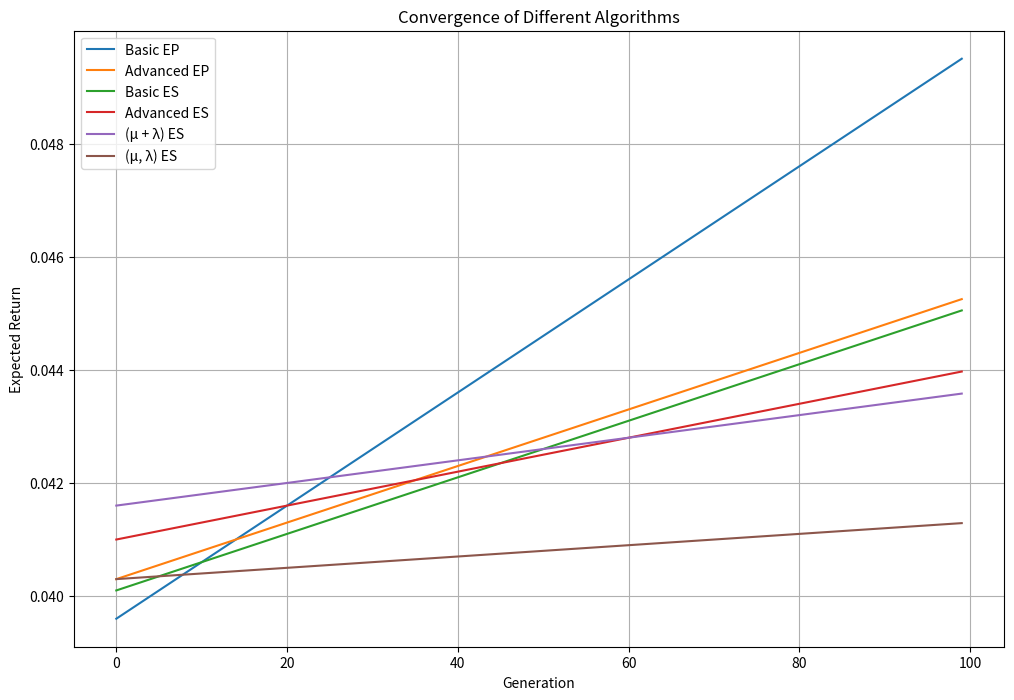

Write the Python code that produced this figure.
import matplotlib.pyplot as plt

# Function to track convergence for a given algorithm
def track_convergence(algorithm_func, generations=100):

    convergence_data = []
    
    for generation in range(generations):
        best_return = algorithm_func(generation)
        convergence_data.append(best_return)

    return convergence_data


# Each function should return the best return at each generation.

def optimize_basic_ep(generation):   
    return 0.0396 + 0.0001 * generation  

def optimize_advanced_ep(generation):
    return 0.0403 + 0.00005 * generation  

def optimize_basic_es(generation):
    return 0.0401 + 0.00005 * generation  

def optimize_advanced_es(generation):   
    return 0.0410 + 0.00003 * generation  

def optimize_mu_lambda_es(generation):    
    return 0.0416 + 0.00002 * generation  

def optimize_mu_lambda_es_v2(generation):    
    return 0.0403 + 0.00001 * generation 

# Track convergence for all algorithms
generations = 100  # Set the number of generations to track

ep_basic_convergence = track_convergence(optimize_basic_ep, generations)
ep_advanced_convergence = track_convergence(optimize_advanced_ep, generations)
es_basic_convergence = track_convergence(optimize_basic_es, generations)
es_advanced_convergence = track_convergence(optimize_advanced_es, generations)
mu_lambda_es_convergence = track_convergence(optimize_mu_lambda_es, generations)
mu_lambda_es_v2_convergence = track_convergence(optimize_mu_lambda_es_v2, generations)

# Plot the convergence for all algorithms
plt.figure(figsize=(12, 8))
plt.plot(ep_basic_convergence, label='Basic EP')
plt.plot(ep_advanced_convergence, label='Advanced EP')
plt.plot(es_basic_convergence, label='Basic ES')
plt.plot(es_advanced_convergence, label='Advanced ES')
plt.plot(mu_lambda_es_convergence, label='(μ + λ) ES')
plt.plot(mu_lambda_es_v2_convergence, label='(μ, λ) ES')

# Customizing the plot
plt.xlabel('Generation')
plt.ylabel('Expected Return')
plt.title('Convergence of Different Algorithms')
plt.legend()
plt.grid(True)

# Show the plot
plt.show()
